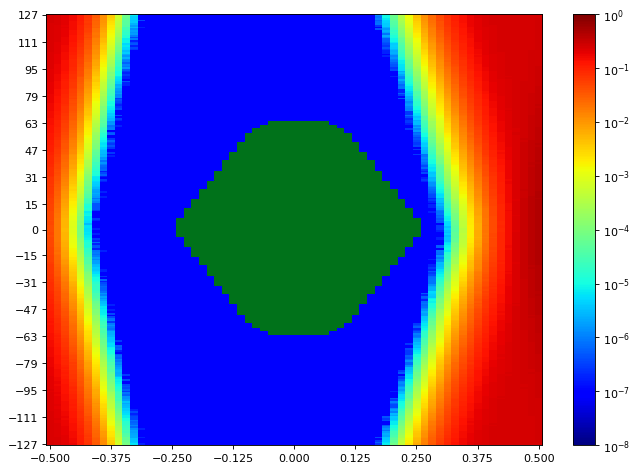

The file beside this chart, header and first rows:
SW Version, 2020.2.2
Date and Time Started, 2022-Jun-08 18:33:56
Date and Time Ended, 2022-Jun-08 18:34:40
Scan Name, Scan 40
Link Settings, 
Reset RX After Applying Settings, false
Open Area, 9607
Horizontal Opening, 44
Horizontal Percentage, 67.69
Vertical Opening, 255
Vertical Percentage, 100
Dwell, BER
Dwell BER, 1e-5
Dwell Time, 0
Horizontal Increment, 1
Horizontal Range, -0.500 UI to 0.500 UI
Vertical Increment, 1
Vertical Range, 100%
Misc Info, ELF Version: 0x0009 SVN: 16356
Scan Start
2d statistical, -32, -31, -30, -29, -28, -27, -26, -25, -24, -23, -22, -21, -20, -19, -18, -17, -16, -15, -14, -13, -12, -11, -10
127, 0.2414, 0.2282, 0.205, 0.1623, 0.114, 0.06948, 0.03505, 0.01307, 0.00417, 0.0007432, 8.92653e-05, 6.48508e-06, 2.86107e-07, 9.53689e-08, 9.53689e-08, 9.53689e-08, 9.53689e-08, 9.53689e-08, 9.53689e-08, 9.53689e-08, 9.53689e-08, 9.53689e-08, 9.53689e-08
126, 0.2405, 0.2254, 0.2009, 0.1604, 0.1152, 0.06808, 0.03281, 0.01214, 0.003772, 0.0006456, 7.94423e-05, 7.3434e-06, 9.53689e-08, 9.53689e-08, 9.53689e-08, 9.53689e-08, 9.53689e-08, 9.53689e-08, 9.53689e-08, 9.53689e-08, 9.53689e-08, 9.53689e-08, 9.53689e-08
125, 0.2395, 0.226, 0.1982, 0.1638, 0.1099, 0.06747, 0.03188, 0.01144, 0.003433, 0.0006491, 6.83795e-05, 4.2916e-06, 9.53689e-08, 9.53689e-08, 9.53689e-08, 9.53689e-08, 9.53689e-08, 9.53689e-08, 9.53689e-08, 9.53689e-08, 9.53689e-08, 9.53689e-08, 9.53689e-08
124, 0.2397, 0.2247, 0.1975, 0.1582, 0.1099, 0.06491, 0.02847, 0.01076, 0.003094, 0.0005248, 5.56954e-05, 4.48234e-06, 9.53689e-08, 9.53689e-08, 9.53689e-08, 9.53689e-08, 9.53689e-08, 9.53689e-08, 9.53689e-08, 9.53689e-08, 9.53689e-08, 9.53689e-08, 9.53689e-08
123, 0.2388, 0.2228, 0.1944, 0.1549, 0.1078, 0.0631, 0.02867, 0.01007, 0.002821, 0.0005203, 5.17853e-05, 3.81476e-06, 3.81476e-07, 9.53689e-08, 9.53689e-08, 9.53689e-08, 9.53689e-08, 9.53689e-08, 9.53689e-08, 9.53689e-08, 9.53689e-08, 9.53689e-08, 9.53689e-08
122, 0.238, 0.2213, 0.1917, 0.1536, 0.1053, 0.06022, 0.02701, 0.01001, 0.002546, 0.0004342, 4.72076e-05, 4.10086e-06, 9.53689e-08, 9.53689e-08, 9.53689e-08, 9.53689e-08, 9.53689e-08, 9.53689e-08, 9.53689e-08, 9.53689e-08, 9.53689e-08, 9.53689e-08, 9.53689e-08
121, 0.2368, 0.2222, 0.1913, 0.1466, 0.1028, 0.06057, 0.02623, 0.009766, 0.002294, 0.0004169, 4.58724e-05, 2.57496e-06, 9.53689e-08, 9.53689e-08, 9.53689e-08, 9.53689e-08, 9.53689e-08, 9.53689e-08, 9.53689e-08, 9.53689e-08, 9.53689e-08, 9.53689e-08, 9.53689e-08
120, 0.237, 0.2187, 0.1902, 0.15, 0.09762, 0.05777, 0.02472, 0.008736, 0.001981, 0.0003946, 3.97688e-05, 1.71664e-06, 9.53689e-08, 9.53689e-08, 9.53689e-08, 9.53689e-08, 9.53689e-08, 9.53689e-08, 9.53689e-08, 9.53689e-08, 9.53689e-08, 9.53689e-08, 9.53689e-08
119, 0.2365, 0.2189, 0.1915, 0.1461, 0.09541, 0.05743, 0.02565, 0.008422, 0.001988, 0.0003636, 2.84199e-05, 2.7657e-06, 1.90738e-07, 9.53689e-08, 9.53689e-08, 9.53689e-08, 9.53689e-08, 9.53689e-08, 9.53689e-08, 9.53689e-08, 9.53689e-08, 9.53689e-08, 9.53689e-08
118, 0.2349, 0.2151, 0.1895, 0.1462, 0.09581, 0.05493, 0.0219, 0.007709, 0.001807, 0.0003342, 2.93736e-05, 1.33516e-06, 9.53689e-08, 9.53689e-08, 9.53689e-08, 9.53689e-08, 9.53689e-08, 9.53689e-08, 9.53689e-08, 9.53689e-08, 9.53689e-08, 9.53689e-08, 9.53689e-08
117, 0.233, 0.2157, 0.1857, 0.1406, 0.09233, 0.05262, 0.02151, 0.007075, 0.00153, 0.0002852, 2.03136e-05, 1.81201e-06, 9.53689e-08, 9.53689e-08, 9.53689e-08, 9.53689e-08, 9.53689e-08, 9.53689e-08, 9.53689e-08, 9.53689e-08, 9.53689e-08, 9.53689e-08, 9.53689e-08
116, 0.2329, 0.2138, 0.1821, 0.1365, 0.08845, 0.0499, 0.02008, 0.006564, 0.001495, 0.0002661, 1.71664e-05, 1.5259e-06, 9.53689e-08, 9.53689e-08, 9.53689e-08, 9.53689e-08, 9.53689e-08, 9.53689e-08, 9.53689e-08, 9.53689e-08, 9.53689e-08, 9.53689e-08, 9.53689e-08
115, 0.2337, 0.2105, 0.1816, 0.1344, 0.08663, 0.04692, 0.01903, 0.006363, 0.001407, 0.000229, 1.7834e-05, 1.71664e-06, 9.53689e-08, 9.53689e-08, 9.53689e-08, 9.53689e-08, 9.53689e-08, 9.53689e-08, 9.53689e-08, 9.53689e-08, 9.53689e-08, 9.53689e-08, 9.53689e-08
114, 0.2317, 0.2123, 0.1788, 0.1328, 0.08445, 0.0444, 0.01919, 0.006314, 0.001333, 0.0002135, 1.36378e-05, 9.53689e-07, 9.53689e-08, 9.53689e-08, 9.53689e-08, 9.53689e-08, 9.53689e-08, 9.53689e-08, 9.53689e-08, 9.53689e-08, 9.53689e-08, 9.53689e-08, 9.53689e-08
113, 0.2297, 0.2113, 0.1763, 0.128, 0.08095, 0.04621, 0.0178, 0.0057, 0.001166, 0.0001757, 1.36378e-05, 3.81476e-07, 9.53689e-08, 9.53689e-08, 9.53689e-08, 9.53689e-08, 9.53689e-08, 9.53689e-08, 9.53689e-08, 9.53689e-08, 9.53689e-08, 9.53689e-08, 9.53689e-08
112, 0.2286, 0.2071, 0.1747, 0.1245, 0.08074, 0.04033, 0.01627, 0.005148, 0.001079, 0.00016, 8.01099e-06, 9.53689e-07, 9.53689e-08, 9.53689e-08, 9.53689e-08, 9.53689e-08, 9.53689e-08, 9.53689e-08, 9.53689e-08, 9.53689e-08, 9.53689e-08, 9.53689e-08, 9.53689e-08
111, 0.2284, 0.2078, 0.17, 0.125, 0.07639, 0.03923, 0.01558, 0.004924, 0.0009883, 0.000148, 8.48783e-06, 1.90738e-07, 9.53689e-08, 9.53689e-08, 9.53689e-08, 9.53689e-08, 9.53689e-08, 9.53689e-08, 9.53689e-08, 9.53689e-08, 9.53689e-08, 9.53689e-08, 9.53689e-08
110, 0.2273, 0.2007, 0.1686, 0.1209, 0.07625, 0.03813, 0.01487, 0.004595, 0.0008993, 0.0001266, 8.29709e-06, 3.81476e-07, 9.53689e-08, 9.53689e-08, 9.53689e-08, 9.53689e-08, 9.53689e-08, 9.53689e-08, 9.53689e-08, 9.53689e-08, 9.53689e-08, 9.53689e-08, 9.53689e-08
109, 0.2272, 0.1999, 0.1681, 0.1176, 0.07305, 0.03786, 0.01453, 0.004188, 0.0008394, 0.0001082, 4.95918e-06, 4.76844e-07, 9.53689e-08, 9.53689e-08, 9.53689e-08, 9.53689e-08, 9.53689e-08, 9.53689e-08, 9.53689e-08, 9.53689e-08, 9.53689e-08, 9.53689e-08, 9.53689e-08
108, 0.2232, 0.1998, 0.1611, 0.1197, 0.07323, 0.03519, 0.01322, 0.003503, 0.0007024, 9.50828e-05, 6.77119e-06, 1.90738e-07, 9.53689e-08, 9.53689e-08, 9.53689e-08, 9.53689e-08, 9.53689e-08, 9.53689e-08, 9.53689e-08, 9.53689e-08, 9.53689e-08, 9.53689e-08, 9.53689e-08
107, 0.2248, 0.1998, 0.1631, 0.1112, 0.06798, 0.03506, 0.0133, 0.003487, 0.0006785, 8.03006e-05, 5.05455e-06, 3.81476e-07, 9.53689e-08, 9.53689e-08, 9.53689e-08, 9.53689e-08, 9.53689e-08, 9.53689e-08, 9.53689e-08, 9.53689e-08, 9.53689e-08, 9.53689e-08, 9.53689e-08
106, 0.2242, 0.1955, 0.1601, 0.1099, 0.06725, 0.03254, 0.01211, 0.003331, 0.0006288, 7.59136e-05, 4.76844e-06, 2.86107e-07, 9.53689e-08, 9.53689e-08, 9.53689e-08, 9.53689e-08, 9.53689e-08, 9.53689e-08, 9.53689e-08, 9.53689e-08, 9.53689e-08, 9.53689e-08, 9.53689e-08
105, 0.2212, 0.1958, 0.1584, 0.1089, 0.06198, 0.0308, 0.01092, 0.002995, 0.0005173, 7.29572e-05, 3.0518e-06, 9.53689e-08, 9.53689e-08, 9.53689e-08, 9.53689e-08, 9.53689e-08, 9.53689e-08, 9.53689e-08, 9.53689e-08, 9.53689e-08, 9.53689e-08, 9.53689e-08, 9.53689e-08
104, 0.22, 0.1914, 0.152, 0.1027, 0.0607, 0.03019, 0.01087, 0.002769, 0.0004765, 5.29297e-05, 4.10086e-06, 9.53689e-08, 9.53689e-08, 9.53689e-08, 9.53689e-08, 9.53689e-08, 9.53689e-08, 9.53689e-08, 9.53689e-08, 9.53689e-08, 9.53689e-08, 9.53689e-08, 9.53689e-08
103, 0.2167, 0.1889, 0.1533, 0.103, 0.05937, 0.02936, 0.01045, 0.002576, 0.0004074, 4.48234e-05, 2.19348e-06, 9.53689e-08, 9.53689e-08, 9.53689e-08, 9.53689e-08, 9.53689e-08, 9.53689e-08, 9.53689e-08, 9.53689e-08, 9.53689e-08, 9.53689e-08, 9.53689e-08, 9.53689e-08
102, 0.2171, 0.191, 0.1511, 0.09606, 0.05676, 0.02731, 0.009593, 0.002334, 0.000384, 4.20577e-05, 1.5259e-06, 9.53689e-08, 9.53689e-08, 9.53689e-08, 9.53689e-08, 9.53689e-08, 9.53689e-08, 9.53689e-08, 9.53689e-08, 9.53689e-08, 9.53689e-08, 9.53689e-08, 9.53689e-08
101, 0.2165, 0.1867, 0.1474, 0.09889, 0.05377, 0.02656, 0.009411, 0.002147, 0.0003381, 3.32837e-05, 2.47959e-06, 9.53689e-08, 9.53689e-08, 9.53689e-08, 9.53689e-08, 9.53689e-08, 9.53689e-08, 9.53689e-08, 9.53689e-08, 9.53689e-08, 9.53689e-08, 9.53689e-08, 9.53689e-08
100, 0.2136, 0.1842, 0.1438, 0.08984, 0.05209, 0.02483, 0.008308, 0.001914, 0.0003116, 3.17578e-05, 1.2398e-06, 9.53689e-08, 9.53689e-08, 9.53689e-08, 9.53689e-08, 9.53689e-08, 9.53689e-08, 9.53689e-08, 9.53689e-08, 9.53689e-08, 9.53689e-08, 9.53689e-08, 9.53689e-08
99, 0.2115, 0.1846, 0.1379, 0.09064, 0.05148, 0.02465, 0.007719, 0.001866, 0.0002891, 2.72755e-05, 1.04906e-06, 9.53689e-08, 9.53689e-08, 9.53689e-08, 9.53689e-08, 9.53689e-08, 9.53689e-08, 9.53689e-08, 9.53689e-08, 9.53689e-08, 9.53689e-08, 9.53689e-08, 9.53689e-08
98, 0.2113, 0.1833, 0.141, 0.09038, 0.0502, 0.02179, 0.007026, 0.00161, 0.0002557, 2.20302e-05, 5.72213e-07, 9.53689e-08, 9.53689e-08, 9.53689e-08, 9.53689e-08, 9.53689e-08, 9.53689e-08, 9.53689e-08, 9.53689e-08, 9.53689e-08, 9.53689e-08, 9.53689e-08, 9.53689e-08
97, 0.2082, 0.1728, 0.1371, 0.0911, 0.04779, 0.02124, 0.007108, 0.001521, 0.00023, 2.15534e-05, 1.04906e-06, 9.53689e-08, 9.53689e-08, 9.53689e-08, 9.53689e-08, 9.53689e-08, 9.53689e-08, 9.53689e-08, 9.53689e-08, 9.53689e-08, 9.53689e-08, 9.53689e-08, 9.53689e-08
96, 0.2067, 0.1754, 0.1379, 0.08771, 0.04787, 0.0212, 0.00643, 0.001494, 0.0002076, 1.90738e-05, 8.5832e-07, 9.53689e-08, 9.53689e-08, 9.53689e-08, 9.53689e-08, 9.53689e-08, 9.53689e-08, 9.53689e-08, 9.53689e-08, 9.53689e-08, 9.53689e-08, 9.53689e-08, 9.53689e-08
95, 0.2083, 0.1741, 0.1346, 0.08463, 0.04466, 0.01933, 0.006247, 0.001256, 0.0001764, 1.50683e-05, 1.5259e-06, 9.53689e-08, 9.53689e-08, 9.53689e-08, 9.53689e-08, 9.53689e-08, 9.53689e-08, 9.53689e-08, 9.53689e-08, 9.53689e-08, 9.53689e-08, 9.53689e-08, 9.53689e-08
94, 0.2042, 0.1725, 0.1337, 0.08068, 0.04399, 0.01775, 0.005598, 0.001188, 0.0001631, 1.47822e-05, 4.76844e-07, 9.53689e-08, 9.53689e-08, 9.53689e-08, 9.53689e-08, 9.53689e-08, 9.53689e-08, 9.53689e-08, 9.53689e-08, 9.53689e-08, 9.53689e-08, 9.53689e-08, 9.53689e-08
93, 0.2035, 0.1675, 0.1262, 0.07897, 0.04103, 0.01753, 0.00501, 0.00105, 0.0001452, 1.02045e-05, 2.86107e-07, 9.53689e-08, 9.53689e-08, 9.53689e-08, 9.53689e-08, 9.53689e-08, 9.53689e-08, 9.53689e-08, 9.53689e-08, 9.53689e-08, 9.53689e-08, 9.53689e-08, 9.53689e-08
92, 0.2011, 0.166, 0.1273, 0.07953, 0.0401, 0.01702, 0.004595, 0.0009651, 0.0001127, 1.05859e-05, 1.90738e-07, 9.53689e-08, 9.53689e-08, 9.53689e-08, 9.53689e-08, 9.53689e-08, 9.53689e-08, 9.53689e-08, 9.53689e-08, 9.53689e-08, 9.53689e-08, 9.53689e-08, 9.53689e-08
91, 0.196, 0.161, 0.1198, 0.07267, 0.04005, 0.01608, 0.004376, 0.0009081, 0.0001213, 1.01091e-05, 2.86107e-07, 9.53689e-08, 9.53689e-08, 9.53689e-08, 9.53689e-08, 9.53689e-08, 9.53689e-08, 9.53689e-08, 9.53689e-08, 9.53689e-08, 9.53689e-08, 9.53689e-08, 9.53689e-08
90, 0.1976, 0.1602, 0.1193, 0.07086, 0.03769, 0.01434, 0.003845, 0.0008262, 9.69902e-05, 7.15267e-06, 1.90738e-07, 9.53689e-08, 9.53689e-08, 9.53689e-08, 9.53689e-08, 9.53689e-08, 9.53689e-08, 9.53689e-08, 9.53689e-08, 9.53689e-08, 9.53689e-08, 9.53689e-08, 9.53689e-08
89, 0.1966, 0.1576, 0.1187, 0.07106, 0.03375, 0.01434, 0.00359, 0.0007748, 9.43198e-05, 6.19898e-06, 1.90738e-07, 9.53689e-08, 9.53689e-08, 9.53689e-08, 9.53689e-08, 9.53689e-08, 9.53689e-08, 9.53689e-08, 9.53689e-08, 9.53689e-08, 9.53689e-08, 9.53689e-08, 9.53689e-08
88, 0.1938, 0.1551, 0.1142, 0.06892, 0.03397, 0.01295, 0.003837, 0.0006722, 7.09545e-05, 5.34066e-06, 9.53689e-08, 9.53689e-08, 9.53689e-08, 9.53689e-08, 9.53689e-08, 9.53689e-08, 9.53689e-08, 9.53689e-08, 9.53689e-08, 9.53689e-08, 9.53689e-08, 9.53689e-08, 9.53689e-08
... 216 more rows
